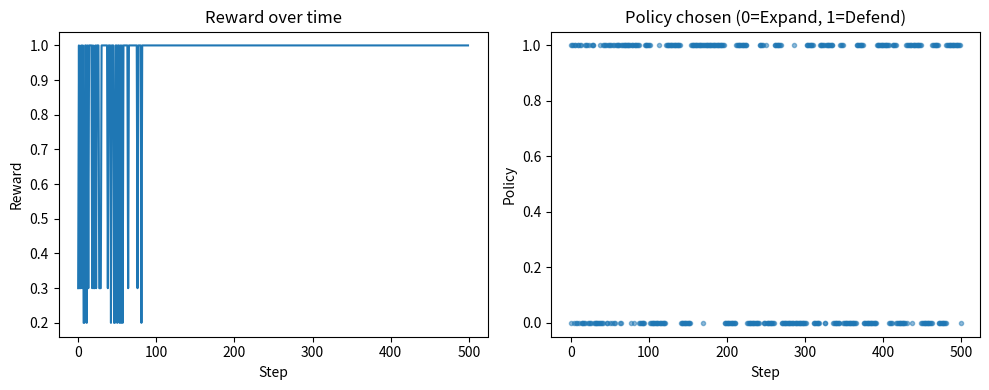

Recreate this plot in Python.
import numpy as np
import random
import matplotlib.pyplot as plt

# Simple environment with two contexts:
# threat = 0 (peaceful) or 1 (hostile)
# Each action (expand or defend) gives a reward depending on context
class CivEnvironment:
    def __init__(self):
        self.threat = 0  # start peaceful
    
    def step(self, action):
        # 0 = expand, 1 = defend
        if self.threat == 0:
            reward = 1.0 if action == 0 else 0.3  # expand better in peace
        else:
            reward = 1.0 if action == 1 else 0.2  # defend better in war
        
        # Threat level randomly changes
        if random.random() < 0.1:
            self.threat = 1 - self.threat
        return self.threat, reward


# Hierarchical RL agent with 2 sub-policies (expand / defend)
class HRLAgent:
    def __init__(self, n_states=2, n_policies=2, lr=0.1, gamma=0.9, temp=0.5):
        self.Q = np.zeros((n_states, n_policies))  # Q[state, policy]
        self.lr = lr
        self.gamma = gamma
        self.temp = temp
    
    def choose_policy(self, state):
        logits = self.Q[state]
        probs = np.exp(logits / self.temp) / np.sum(np.exp(logits / self.temp))
        policy = np.random.choice(len(probs), p=probs)
        return policy, probs
    
    def update(self, state, policy, reward, next_state):
        best_next = np.max(self.Q[next_state])
        td_target = reward + self.gamma * best_next
        self.Q[state, policy] += self.lr * (td_target - self.Q[state, policy])


# --- Training loop ---
env = CivEnvironment()
agent = HRLAgent()

n_episodes = 500
rewards = []
policy_trace = []

state = env.threat

for _ in range(n_episodes):
    policy, probs = agent.choose_policy(state)
    next_state, reward = env.step(policy)
    
    agent.update(state, policy, reward, next_state)
    
    rewards.append(reward)
    policy_trace.append(policy)
    state = next_state

# --- Plot results ---
plt.figure(figsize=(10,4))
plt.subplot(1,2,1)
plt.plot(rewards)
plt.title("Reward over time")
plt.xlabel("Step")
plt.ylabel("Reward")

plt.subplot(1,2,2)
plt.plot(policy_trace, '.', alpha=0.5)
plt.title("Policy chosen (0=Expand, 1=Defend)")
plt.xlabel("Step")
plt.ylabel("Policy")

plt.tight_layout()
plt.show()

print("Learned Q-values:")
print(agent.Q)
